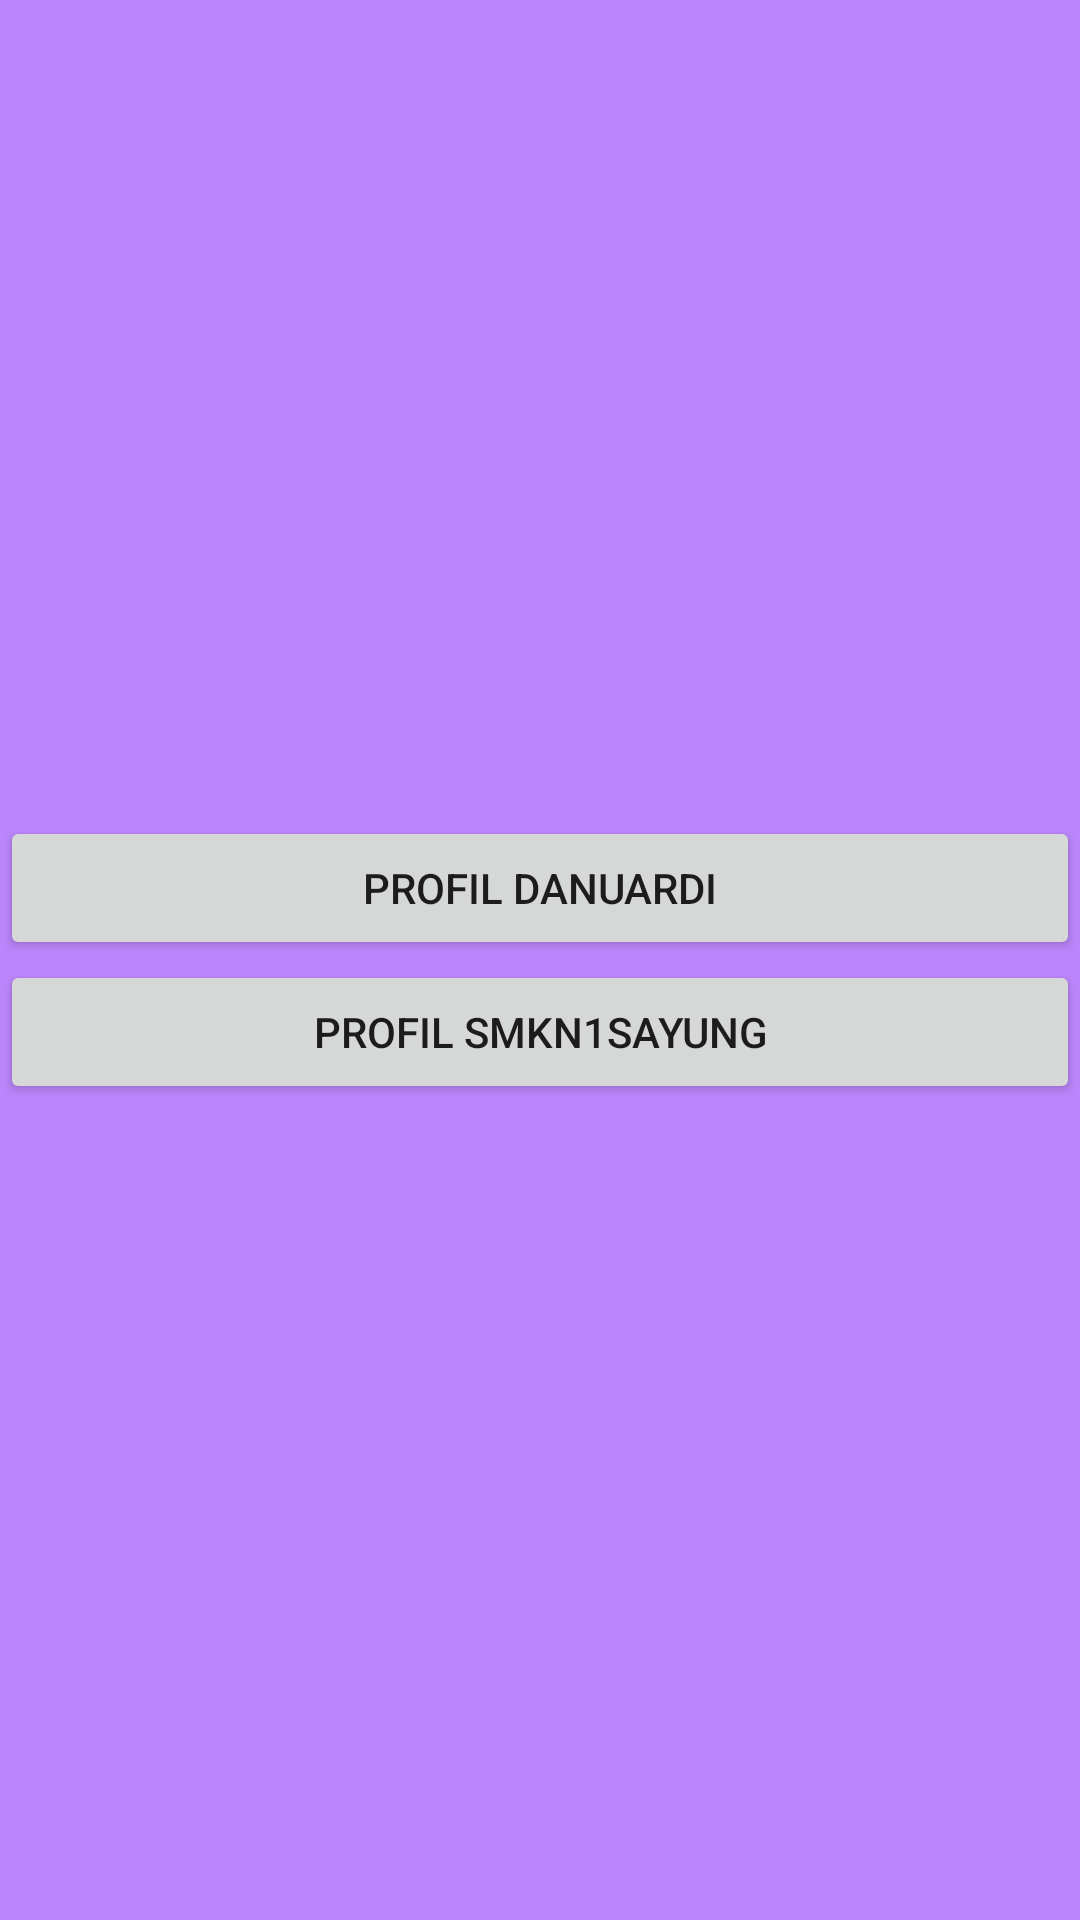

Write the Android layout XML for this screen, with the resource values it uses.
<!-- AndroidManifest.xml: application theme Theme.Jobsheet12Intent -->
<!-- res/layout/activity_main.xml -->
<?xml version="1.0" encoding="utf-8"?>
<LinearLayout xmlns:android="http://schemas.android.com/apk/res/android"
    xmlns:app="http://schemas.android.com/apk/res-auto"
    xmlns:tools="http://schemas.android.com/tools"
    android:layout_width="match_parent"
    android:layout_height="match_parent"
    android:orientation="vertical"
    android:gravity="center"
    tools:context=".MainActivity"
    android:background="@color/purple_200"
    android:layout_margin="10sp">

    <Button
        android:id="@+id/buttonprofile"
        android:layout_width="match_parent"
        android:layout_height="wrap_content"
        android:text="PROFIL DANUARDI" />

    <Button
        android:id="@+id/buttonsmk"
        android:layout_width="match_parent"
        android:layout_height="wrap_content"
        android:text="PROFIL SMKN1SAYUNG"
        />
</LinearLayout>
<!-- resources referenced by this layout -->
<resources>
  <style name="Theme.Jobsheet12Intent" parent="Theme.MaterialComponents.DayNight.DarkActionBar">
          
          <item name="colorPrimary">@color/purple_500</item>
          <item name="colorPrimaryVariant">@color/purple_700</item>
          <item name="colorOnPrimary">@color/white</item>
          
          <item name="colorSecondary">@color/teal_200</item>
          <item name="colorSecondaryVariant">@color/teal_700</item>
          <item name="colorOnSecondary">@color/black</item>
          
          <item name="android:statusBarColor" tools:targetApi="l">?attr/colorPrimaryVariant</item>
          
      </style>
  <!-- not gathered from this repository: default colours our renderer supplied (Android Studio template values) -->
  <color name="purple_200">#FFBB86FC</color>
  <color name="purple_500">#FF6200EE</color>
  <color name="purple_700">#FF3700B3</color>
  <color name="teal_200">#FF03DAC5</color>
  <color name="teal_700">#FF018786</color>
  <color name="black">#FF000000</color>
  <color name="white">#FFFFFFFF</color>
</resources>
